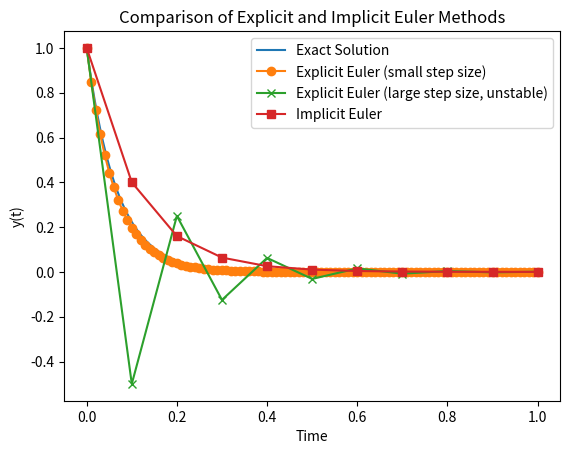

Reproduce this figure in Python.
import numpy as np
import matplotlib.pyplot as plt

# Parameters
y0 = 1  # Initial condition
t0 = 0  # Initial time
T = 1   # Final time
h_explicit_small = 0.01  # Small step size for explicit Euler
h_explicit_large = 0.1   # Large step size for explicit Euler (demonstrates instability)
h_implicit = 0.1         # Step size for implicit Euler (larger step size)

# Time grids
t_explicit_small = np.arange(t0, T + h_explicit_small, h_explicit_small)
t_explicit_large = np.arange(t0, T + h_explicit_large, h_explicit_large)
t_implicit = np.arange(t0, T + h_implicit, h_implicit)

# Explicit Euler method with small step size
y_explicit_small = np.zeros_like(t_explicit_small)
y_explicit_small[0] = y0
for i in range(1, len(t_explicit_small)):
    y_explicit_small[i] = y_explicit_small[i-1] * (1 - 15 * h_explicit_small)

# Explicit Euler method with large step size
y_explicit_large = np.zeros_like(t_explicit_large)
y_explicit_large[0] = y0
for i in range(1, len(t_explicit_large)):
    y_explicit_large[i] = y_explicit_large[i-1] * (1 - 15 * h_explicit_large)

# Implicit Euler method
y_implicit = np.zeros_like(t_implicit)
y_implicit[0] = y0
for i in range(1, len(t_implicit)):
    y_implicit[i] = y_implicit[i-1] / (1 + 15 * h_implicit)

# Exact solution
t_exact = np.linspace(t0, T, 1000)
y_exact = y0 * np.exp(-15 * t_exact)

# Plotting the results
plt.plot(t_exact, y_exact, label='Exact Solution')
plt.plot(t_explicit_small, y_explicit_small, 'o-', label='Explicit Euler (small step size)')
plt.plot(t_explicit_large, y_explicit_large, 'x-', label='Explicit Euler (large step size, unstable)')
plt.plot(t_implicit, y_implicit, 's-', label='Implicit Euler')
plt.xlabel('Time')
plt.ylabel('y(t)')
plt.legend()
plt.title('Comparison of Explicit and Implicit Euler Methods')
plt.show()
